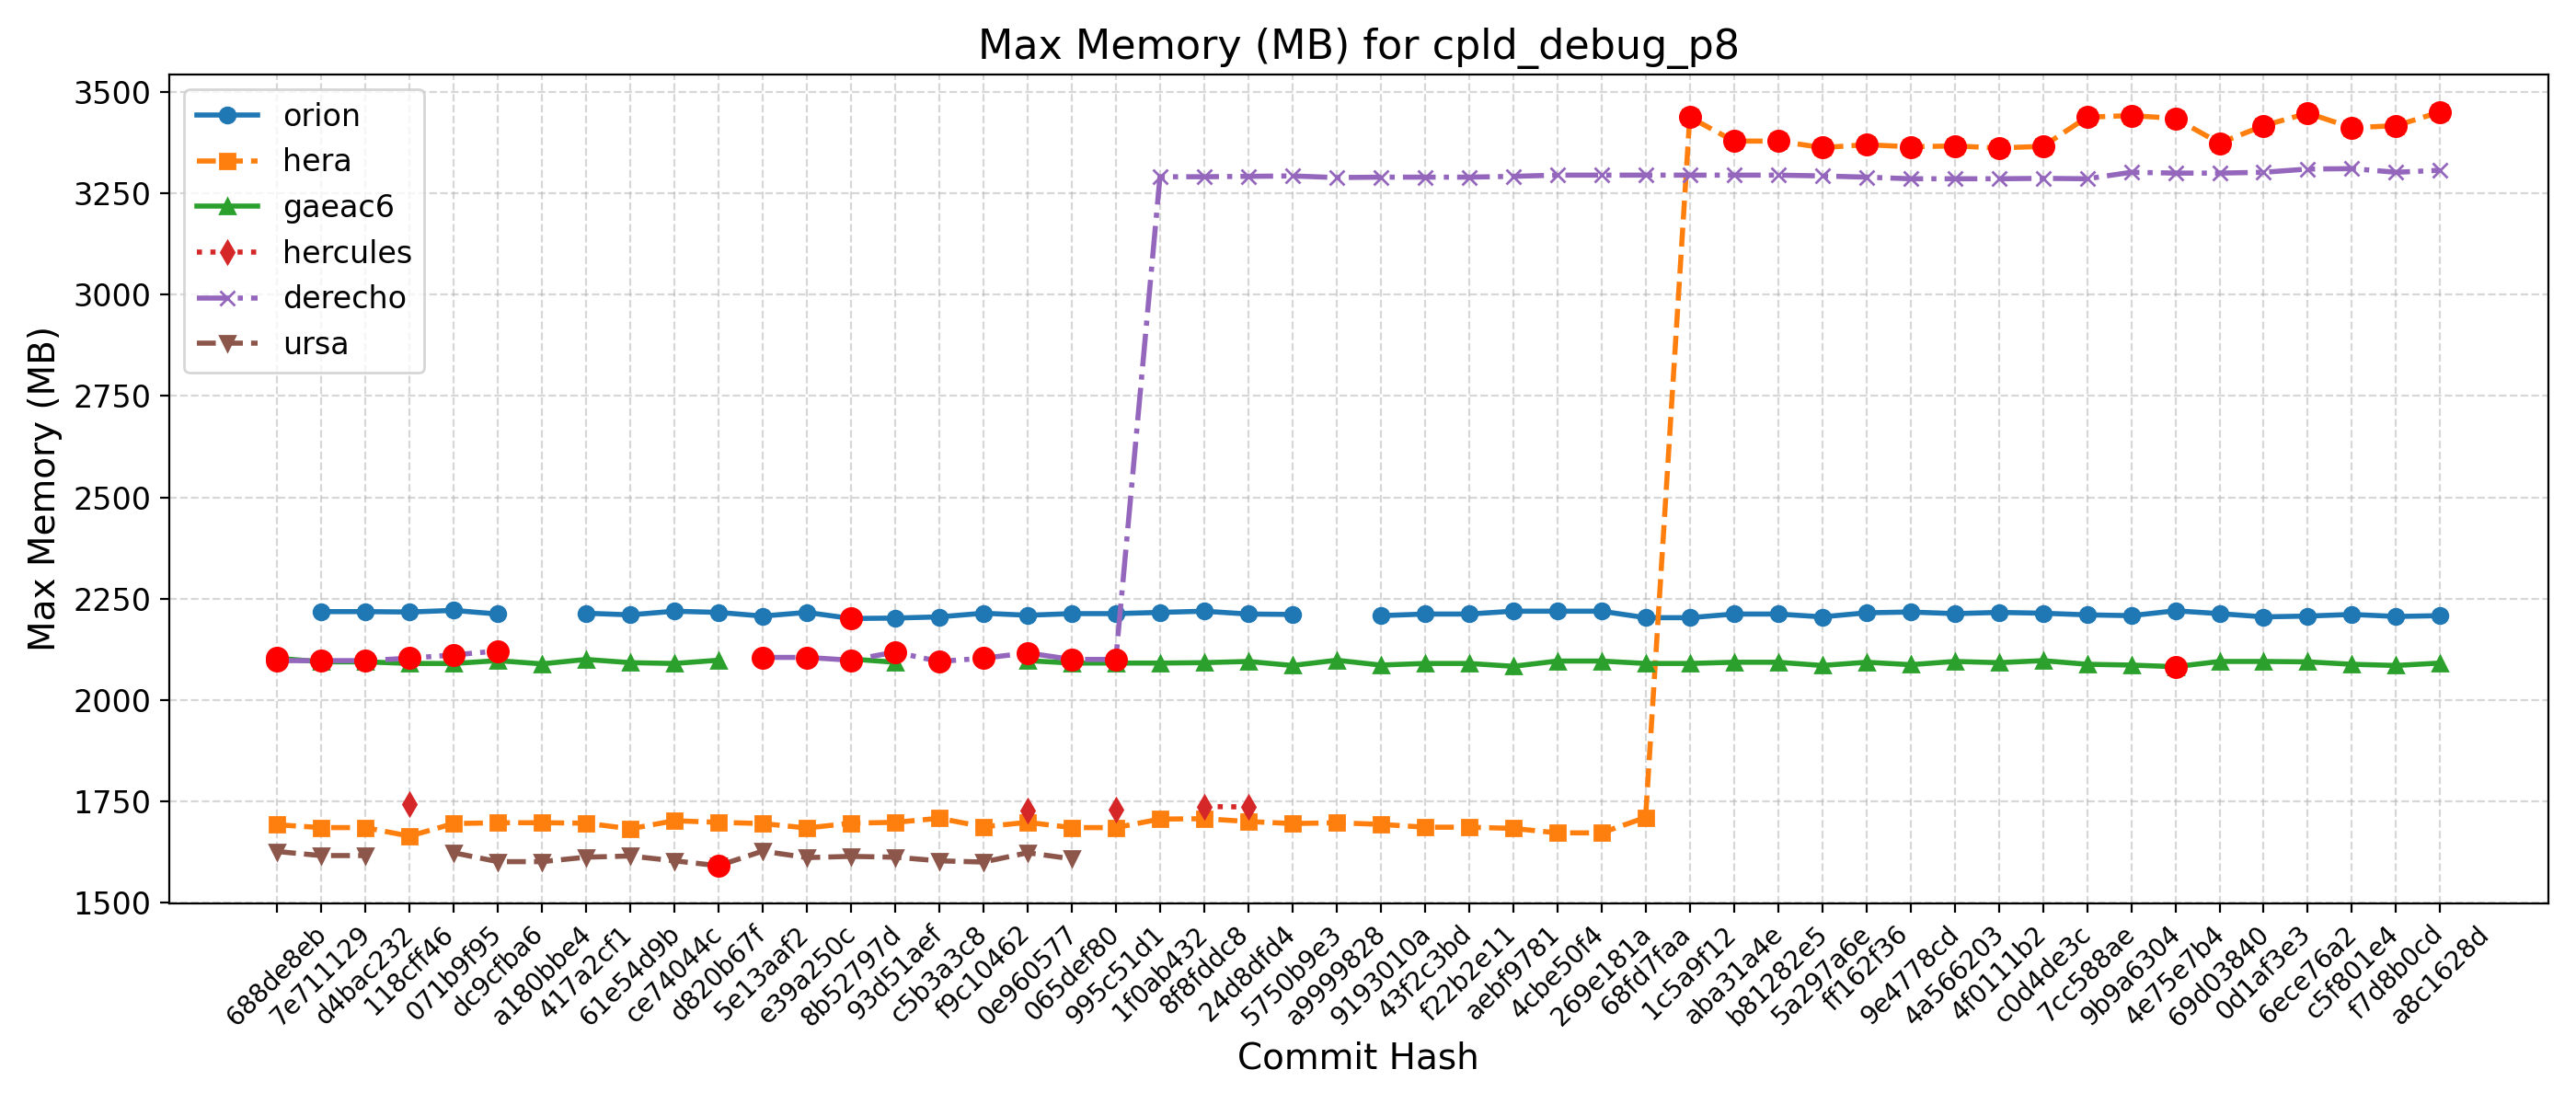

The data file committed next to this chart (first rows):
Hash, Date, Message, orion, hera, gaeac6, hercules, derecho, ursa, wcoss2, acorn
688de8eb, 2025-09-04, Fix default cdmbgwd settings (#2788), , 1692, 2103, , 2097, 1626, , 
7e711129, 2025-09-02, Use container with spack stack 1.9.2 (#2…, 2218, 1685, 2094, , 2097, 1616, , 
d4bac232, 2025-08-29, MPAS dycore + Atmosphere Generalization …, 2218, 1685, 2094, , 2097, 1616, , 
118cff46, 2025-08-25, Add FV3 grid mask for regional domains t…, 2217, 1664, 2090, 1742, 2103, , , 
071b9f95, 2025-08-22, Fix Restart IAU and Ultra-Low Reproducib…, 2221, 1695, 2090, , 2111, 1623, , 
dc9cfba6, 2025-08-19, Update CICE through 2025-07 and switch t…, 2212, 1697, 2097, , 2121, 1601, , 
a180bbe4, 2025-08-15, FV3: Fix Prate_avg and UPP call freq + F…, , 1697, 2089, , , 1601, , 
417a2cf1, 2025-08-13, Fix conus13km tests restart and decompos…, 2214, 1696, 2100, , , 1612, , 
61e54d9b, 2025-08-11, Add two-way ocean-wave coupling feature …, 2210, 1682, 2092, , , 1615, , 
ce74044c, 2025-08-06, Create a user-friendly "process model" t…, 2219, 1702, 2090, , , 1603, , 
d820b67f, 2025-08-01, Update GOCART to v2.4.3 (#2819), 2216, 1698, 2098, , , 1591, , 
5e13aaf2, 2025-07-29, Update DATM meshes and switch to bilinea…, 2207, 1695, , , 2105, 1627, , 
e39a250c, 2025-07-24, Update FV3 hash to include UPP ss192/Urs…, 2216, 1684, , , 2105, 1611, , 
8b52797d, 2025-07-21, Combination of 2684,2707,2771 (MERRA2 3-…, 2201, 1696, 2101, , 2098, 1614, , 
93d51aef, 2025-07-17, Exporting Canopy Variables from AQM to F…, 2202, 1698, 2093, , 2118, 1612, , 
c5b3a3c8, 2025-07-14, GFDLMP-v3 and TEMPO MP microphysics (#25…, 2205, 1708, , , 2095, 1603, , 
f9c10462, 2025-07-11, Combination of several CCPP-physics PRs …, 2214, 1687, , , 2103, 1600, , 
0e960577, 2025-07-09, Combination #2777 (maintask writes CMEPS…, 2209, 1698, 2097, 1728, 2116, 1623, , 
065def80, 2025-07-07, Port UFS-WM to Ursa (#2471), 2213, 1685, 2091, , 2100, 1608, , 
995c51d1, 2025-07-03, Upgrade UFS-WM to spack-stack/1.9.2 (#26…, 2213, 1685, 2091, 1730, 2100, , , 
1f0ab432, 2025-07-01, Reduce WW3 memory use (#2624), 2216, 1706, 2091, , 3291, , , 
8f8fddc8, 2025-06-30, Bring in scale-aware 3DTKE related chang…, 2219, 1707, 2092, 1737, 3291, , , 
24d8dfd4, 2025-06-26, Slight modification in orographic gravit…, 2212, 1700, 2095, 1736, 3292, , , 
5750b9e3, 2025-06-20, gcycle update (#2747), 2211, 1695, 2085, , 3293, , , 
a9999828, 2025-06-12, Add a new parameter in dycore to control…, , 1697, 2098, , 3289, , , 
9193010a, 2025-06-06, In Noah-MP, set zero for canopy liquid a…, 2208, 1693, 2086, , 3290, , , 
43f2c3bd, 2025-06-04, Urgent Documentation Update for HSD Capa…, 2212, 1686, 2090, , 3290, , , 
f22b2e11, 2025-06-02, Bug fix for surface roughness calculatio…, 2212, 1686, 2090, , 3290, , , 
aebf9781, 2025-05-27, Fix bug to improve wave initialization b…, 2219, 1683, 2083, , 3292, , , 
4cbe50f4, 2025-05-23, Add idealized, regional tropical cyclone…, 2219, 1672, 2096, , 3295, , , 
269e181a, 2025-05-23, Add GFSv17 IAU restart tests without wav…, 2219, 1672, 2096, , 3295, , , 
68fd7faa, 2025-05-15, Enable Hera, Hercules Gnu tests: cpld_de…, 2203, 1710, 2090, , 3295, , , 
1c5a9f12, 2025-05-09, Add "ultra low" coupled configurations t…, 2203, 3438, 2090, , 3295, , , 
aba31a4e, 2025-05-06, Resolve miscellaneous WM issues and upda…, 2212, 3379, 2093, , 3295, , , 
b81282e5, 2025-05-05, Switch to vector remapping and bilinear …, 2212, 3379, 2093, , 3295, , , 
5a297a6e, 2025-05-02, improve coupled model startup cost for w…, 2205, 3363, 2085, , 3293, , , 
ff162f36, 2025-05-01, NSSL MP scheme updates + Stochastic Phys…, 2215, 3370, 2093, , 3290, , , 
9e4778cd, 2025-04-25, Loosen restriction on optional arguments…, 2217, 3365, 2087, , 3286, , , 
4a566203, 2025-04-23, CMake Atmosphere Dycore Generalization +…, 2213, 3367, 2095, , 3286, , , 
4f0111b2, 2025-04-21, Add CMEPS log file at restart write; IAU…, 2216, 3362, 2092, , 3286, , , 
c0d4de3c, 2025-04-18, Update mom6 to its main repository 20250…, 2214, 3366, 2097, , 3287, , , 
7cc588ae, 2025-04-16, Add PIO configuration variables for CMEP…, 2210, 3438, 2088, , 3286, , , 
9b9a6304, 2025-04-11, Memcheck fixes (#2655), 2208, 3442, 2086, , 3302, , , 
4e75e7b4, 2025-04-10, Update upp submodule to the latest UPP (…, 2220, 3435, 2082, , 3300, , , 
69d03840, 2025-04-07, Use ESMF Redist instead of Remap for FV3…, 2213, 3374, 2095, , 3300, , , 
0d1af3e3, 2025-04-02, Convert GFS DDTs from blocked data struc…, 2205, 3417, 2095, , 3302, , , 
6ece76a2, 2025-03-28, Update WW3  by merging develop  as of 20…, 2207, 3448, 2094, , 3310, , , 
c5f801e4, 2025-03-27, Sync CDEPS and CMEPS to ESCOMP (#2664), 2211, 3412, 2088, , 3311, , , 
f7d8b0cd, 2025-03-26, Add support for FV3 native grid (cubed s…, 2206, 3417, 2085, , 3302, , , 
a8c1628d, 2025-03-24, Introduce prognostic updraft velocity to…, 2208, 3451, 2091, , 3307, , , 
